4-way image classification set "data" from GitHub (clevecque/object_position); label vocabulary: from top, side, three quarters front left, three quarters front right.

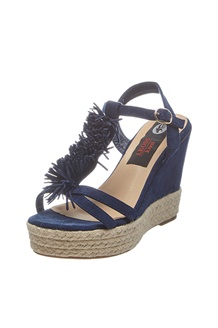
Label: three quarters front left

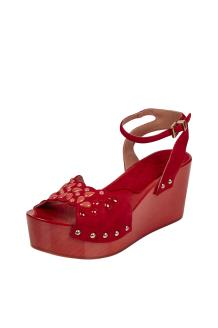
Label: three quarters front left

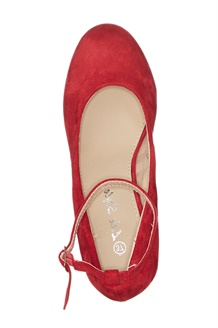
Label: from top

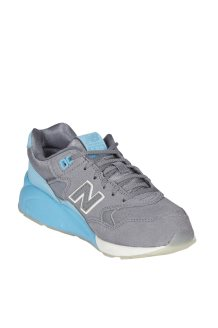
Label: three quarters front right

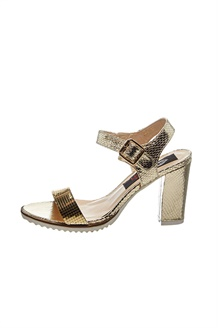
Label: side

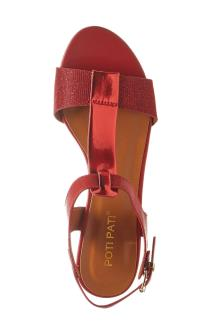
Label: from top
